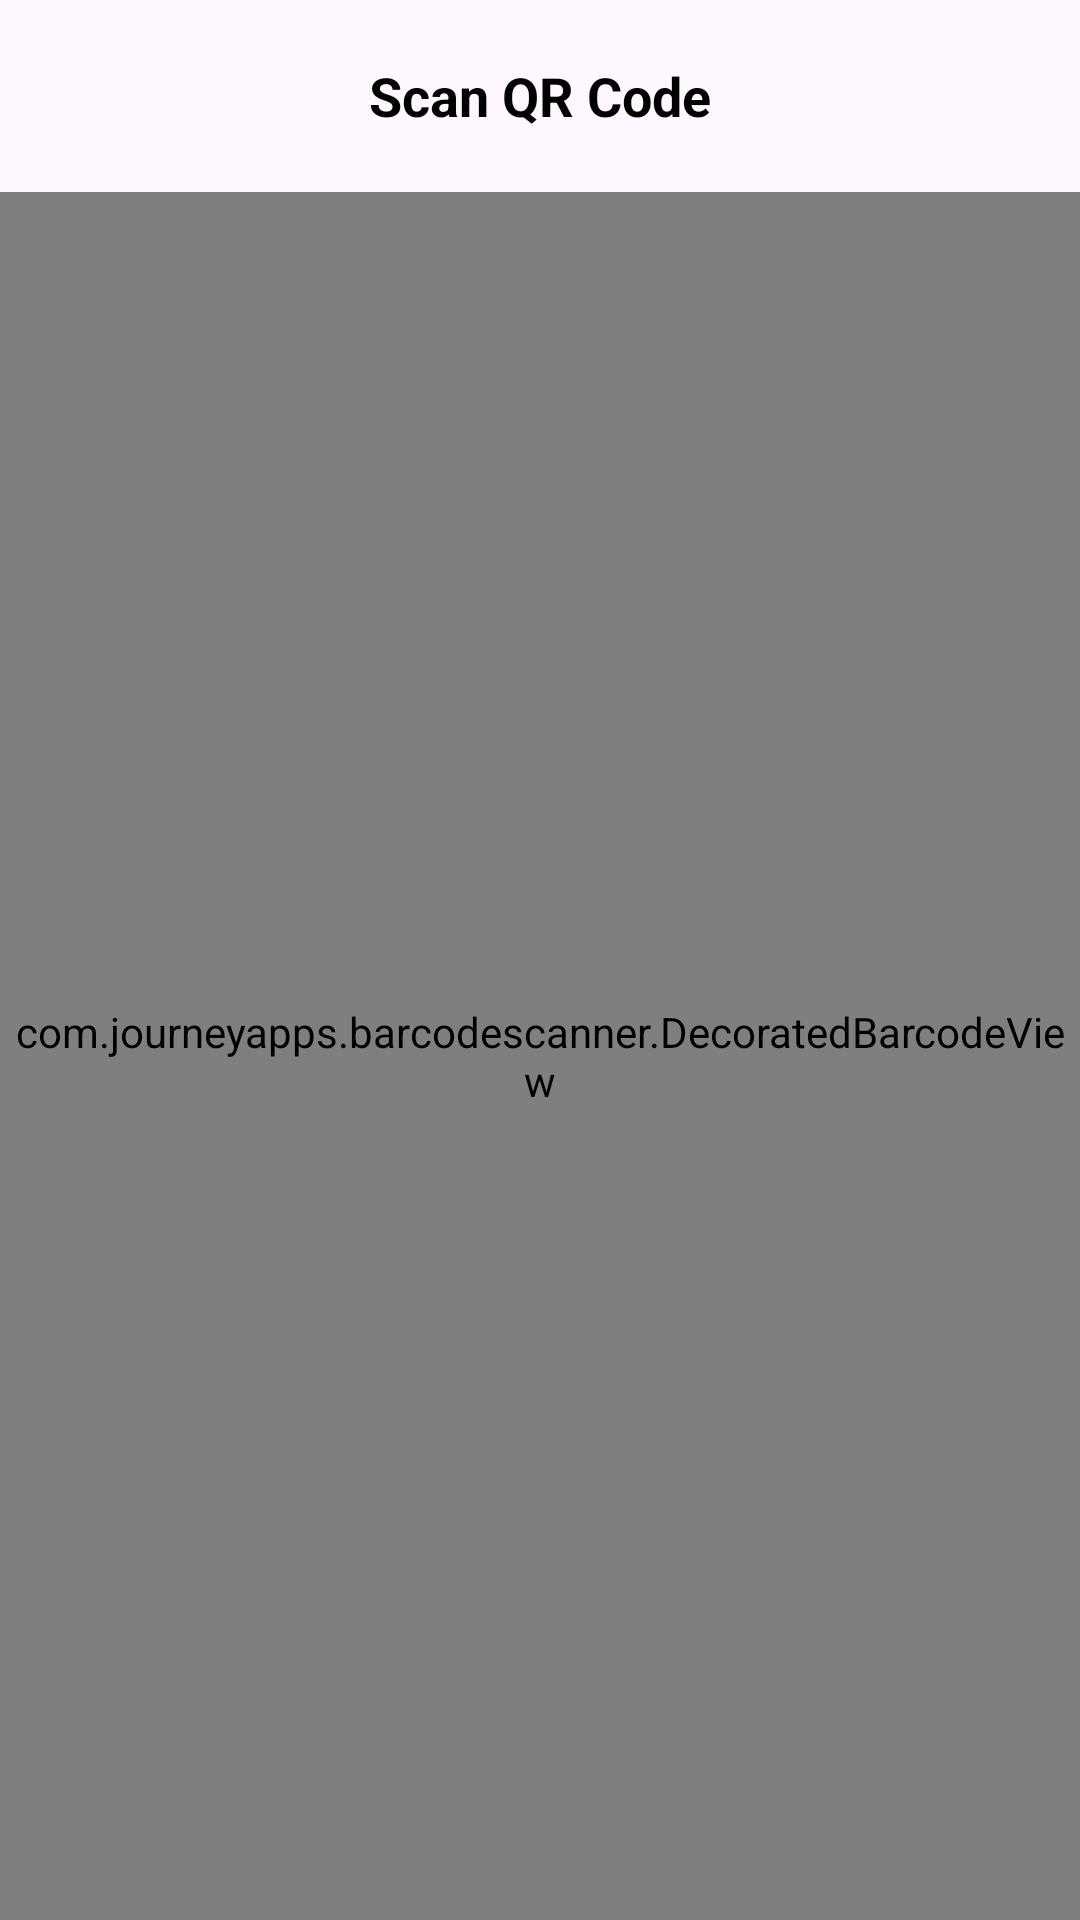

Write the Android layout XML for this screen, with the resource values it uses.
<!-- AndroidManifest.xml: application theme Theme.AttendanceManagementSystem -->
<!-- res/layout/student_scanner_layout.xml -->
<?xml version="1.0" encoding="utf-8"?>
<RelativeLayout xmlns:android="http://schemas.android.com/apk/res/android"
    android:layout_width="match_parent"
    android:layout_height="match_parent"
    android:orientation="vertical">

    
    <RelativeLayout
        android:id="@+id/titleBar"
        android:layout_width="match_parent"
        android:layout_height="?attr/actionBarSize">

        
        <TextView
            android:id="@+id/customTitle"
            android:layout_width="wrap_content"
            android:layout_height="wrap_content"
            android:layout_centerInParent="true"
            android:text="Scan QR Code"
            android:textColor="@color/black"
            android:textSize="18sp"
            android:textStyle="bold" />

    </RelativeLayout>

    
    <com.journeyapps.barcodescanner.DecoratedBarcodeView
        android:id="@+id/qrCodeScannerView"
        android:layout_width="match_parent"
        android:layout_height="match_parent"
        android:layout_below="@+id/titleBar" />

</RelativeLayout>
<!-- resources referenced by this layout -->
<resources>
  <color name="black">#FF000000</color>
  <style name="Theme.AttendanceManagementSystem" parent="Theme.Material3.DayNight.NoActionBar" />
</resources>
